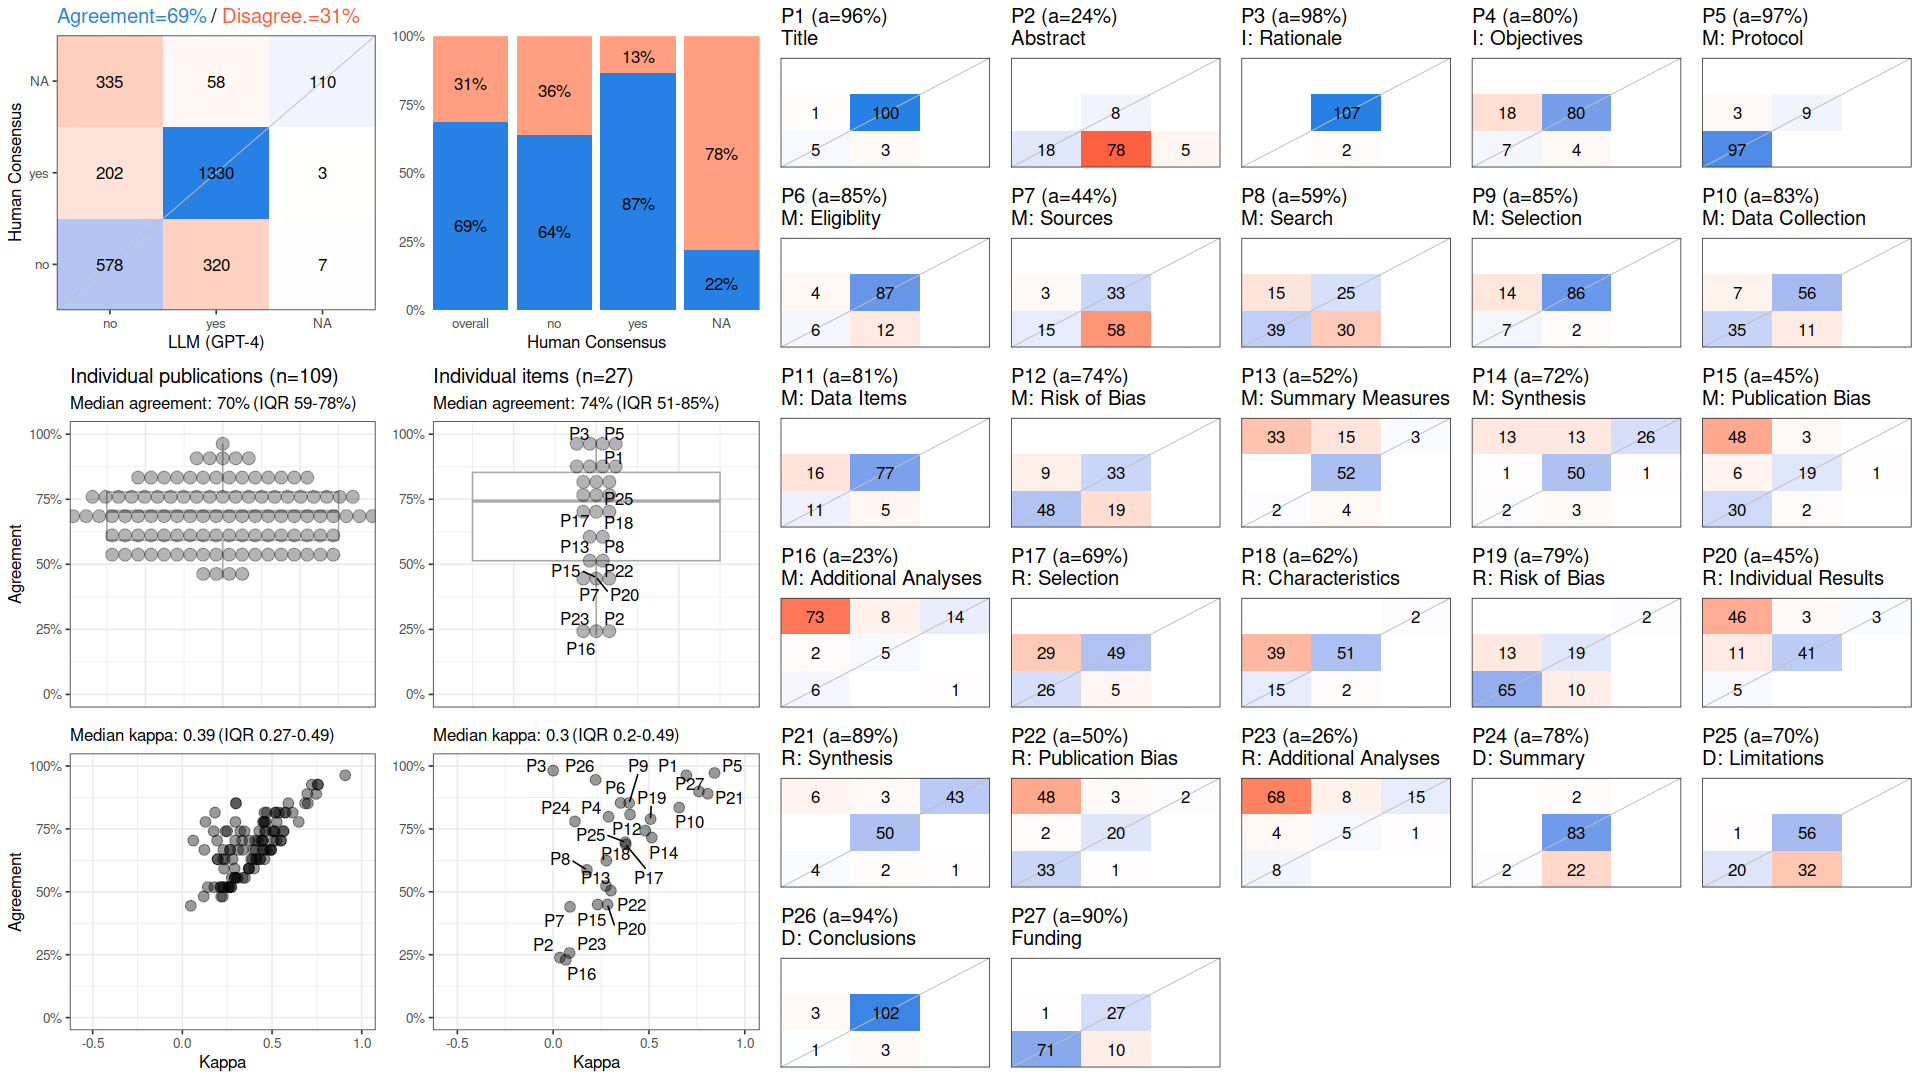

Source data for this figure (header and first rows):
, cohen_kappa_w, cohen_kappa_w_ci_low, cohen_kappa_w_ci_high, agreement, agreement_ci_low, agreement_ci_high, deferring_fraction, deferring_fraction_ci_low, deferring_fraction_ci_high
combined, 0.4523, 0.4234, 0.4787, 0.6857, 0.665, 0.7071, 0, 0, 0
P1, 0.6951, NA, NA, 0.9633, NA, NA, 0, NA, NA
P2, 0.03499, NA, NA, 0.2385, NA, NA, 0, NA, NA
P3, 0, NA, NA, 0.9817, NA, NA, 0, NA, NA
P4, 0.2893, NA, NA, 0.7982, NA, NA, 0, NA, NA
P5, 0.8423, NA, NA, 0.9725, NA, NA, 0, NA, NA
P6, 0.3522, NA, NA, 0.8532, NA, NA, 0, NA, NA
P7, 0.08805, NA, NA, 0.4404, NA, NA, 0, NA, NA
P8, 0.1763, NA, NA, 0.5872, NA, NA, 0, NA, NA
P9, 0.397, NA, NA, 0.8532, NA, NA, 0, NA, NA
P10, 0.6575, NA, NA, 0.8349, NA, NA, 0, NA, NA
P11, 0.4013, NA, NA, 0.8073, NA, NA, 0, NA, NA
P12, 0.4808, NA, NA, 0.7431, NA, NA, 0, NA, NA
P13, 0.2757, NA, NA, 0.5229, NA, NA, 0, NA, NA
P14, 0.5149, NA, NA, 0.7156, NA, NA, 0, NA, NA
P15, 0.2322, NA, NA, 0.4495, NA, NA, 0, NA, NA
P16, 0.06552, NA, NA, 0.2294, NA, NA, 0, NA, NA
P17, 0.3786, NA, NA, 0.6881, NA, NA, 0, NA, NA
P18, 0.2779, NA, NA, 0.6239, NA, NA, 0, NA, NA
P19, 0.5083, NA, NA, 0.789, NA, NA, 0, NA, NA
P20, 0.2834, NA, NA, 0.4495, NA, NA, 0, NA, NA
P21, 0.8069, NA, NA, 0.8899, NA, NA, 0, NA, NA
P22, 0.3014, NA, NA, 0.5046, NA, NA, 0, NA, NA
P23, 0.08555, NA, NA, 0.2569, NA, NA, 0, NA, NA
P24, 0.1138, NA, NA, 0.7798, NA, NA, 0, NA, NA
P25, 0.3769, NA, NA, 0.6972, NA, NA, 0, NA, NA
P26, 0.2214, NA, NA, 0.945, NA, NA, 0, NA, NA
P27, 0.7608, NA, NA, 0.8991, NA, NA, 0, NA, NA
